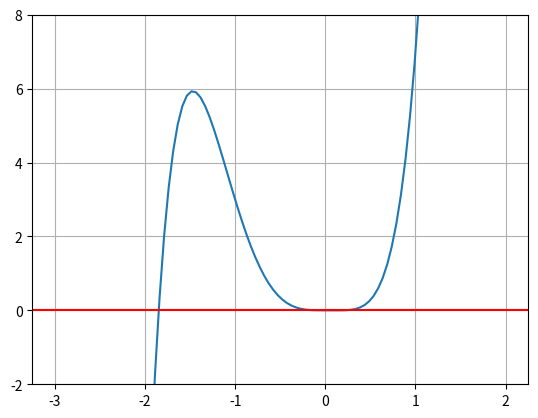

This figure's Python source:
# -*- coding: utf-8 -*-
"""
Created on Fri Sep  9 11:46:32 2022

@author: isaca
"""

from numpy import sin,pi,linspace
from pylab import plot,show,subplot,axis
import matplotlib.pyplot as plt
import numpy as np
import sympy as sym

polinomio = lambda x: 3*(x**5) + 5*(x**4)-(x**3)
function = lambda x: (5*(1-np.exp(-x)))-x
derivada = lambda f,x,h= 1*(10**-6): (f(x+h)-f(x-h))/(2*h)
X = np.linspace(-3,2,100)

plt.plot(X,polinomio(X))
plt.ylim(-2,8)
plt.axhline(0 , color = "r")
plt.grid()
plt.show()

def newton_raphson (f,fx,xn):
    
    error = 1 
    precision = 1*(10**-5)
    it = 1 
    it_max = 100
    while error > precision : 
        
        x_1 = xn - f(xn)/fx(f,xn)
        error = abs(f(xn)/fx(f,xn))
        #(x_1 - xn)/(x_1)
        xn = x_1
        
    if it == it_max: 
        return False 
    else : 
        return xn 
    
def total_raices(X,f,fx): 
    
    raices = np.array([])
    raiz = 0
    r = 1
    for i in X: 
        raiz = newton_raphson(f,fx,i)
        
        if raiz != False: 
            r = round(raiz,4)
            
            if r not in raices: 
                raices = np.append(raices,r)
    
    raices.sort()
    
    return (raices)

print(total_raices(X, polinomio , derivada))
